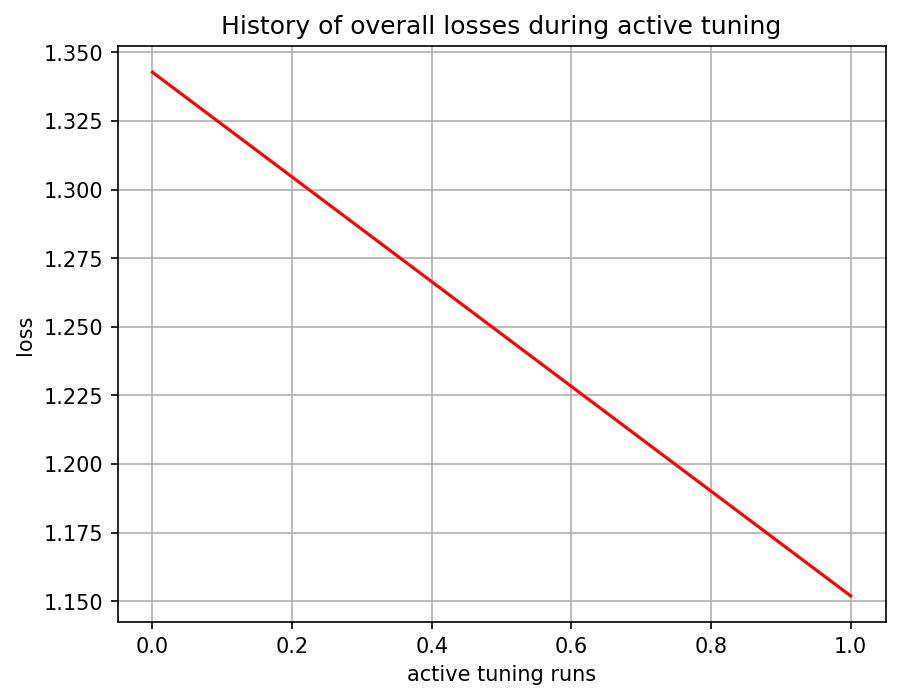

The data file committed next to this chart (first rows):
, 0
0, 1.343
1, 1.152
